Photos from the image-classification dataset "skeletal_output" in the GitHub repository Eva13-sys/smart_mirror. Its 5 classes are: downward dog pose, goddess pose, plank pose, tree pose, warrior 2 pose.

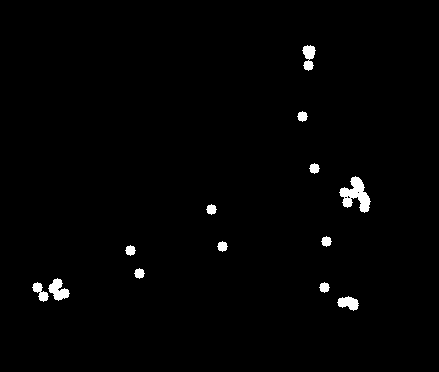
Label: plank pose

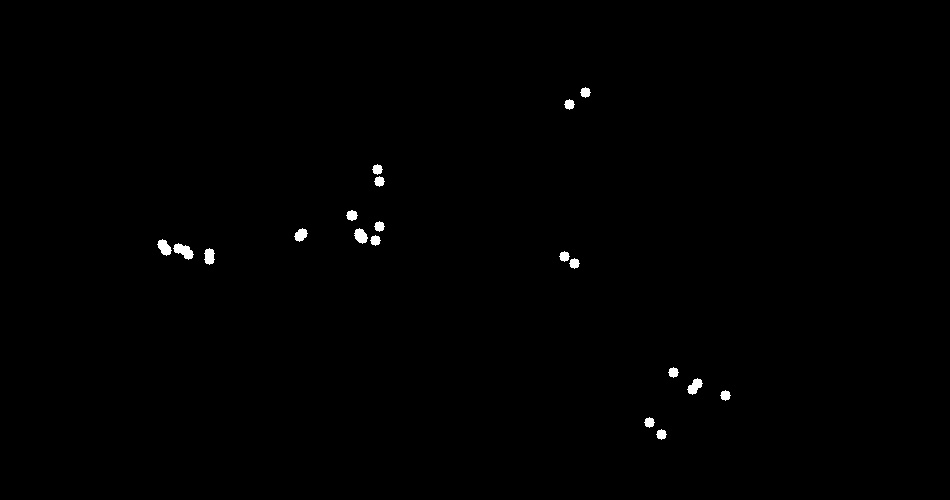
Label: downward dog pose

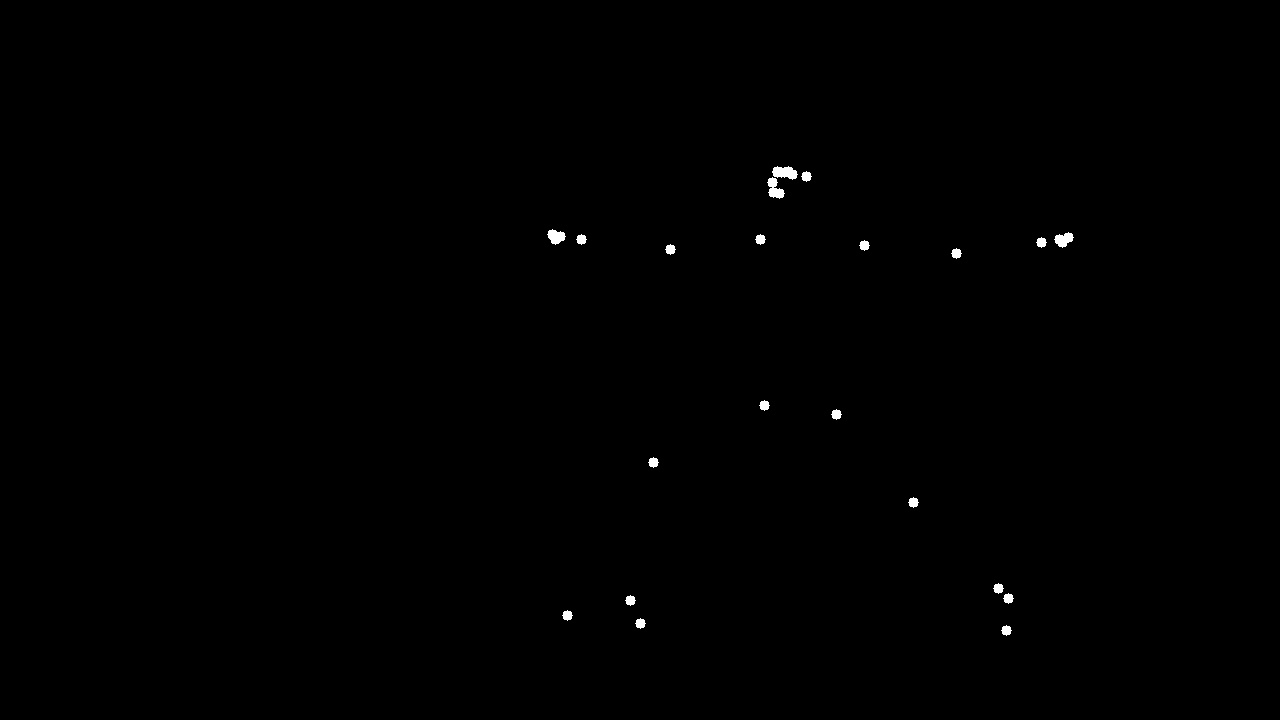
Label: warrior 2 pose

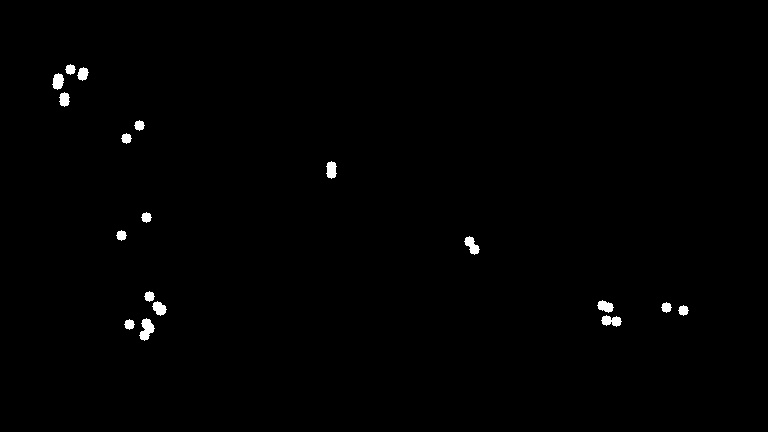
Label: plank pose

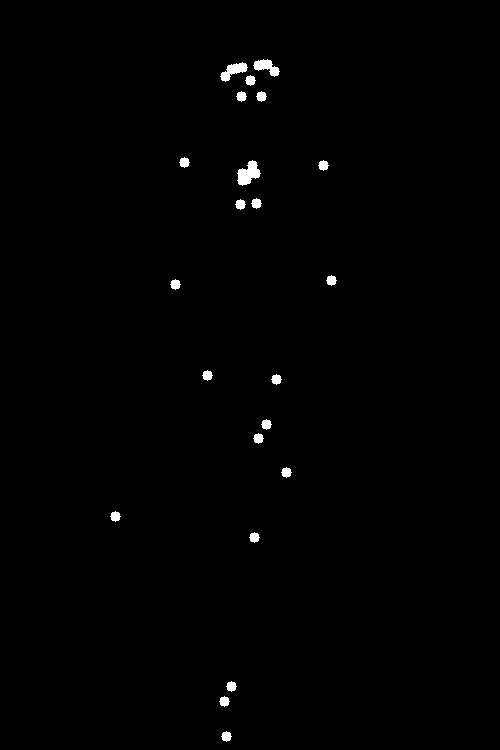
Label: tree pose

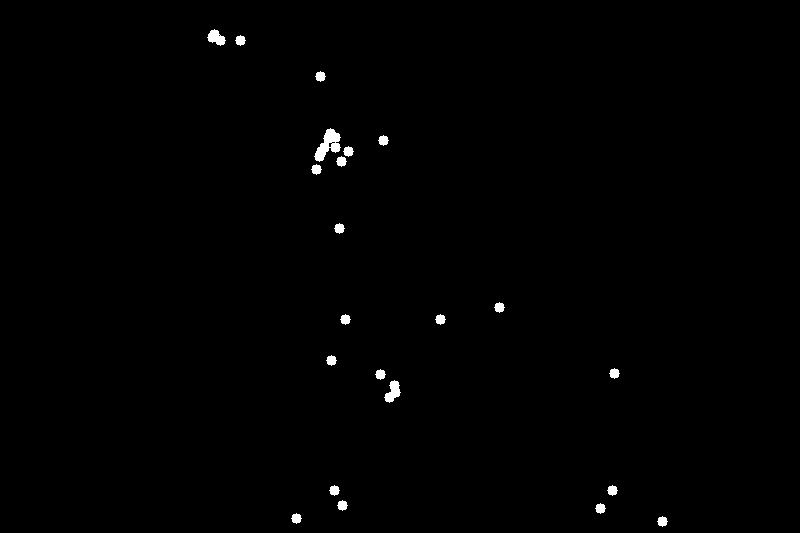
Label: goddess pose
